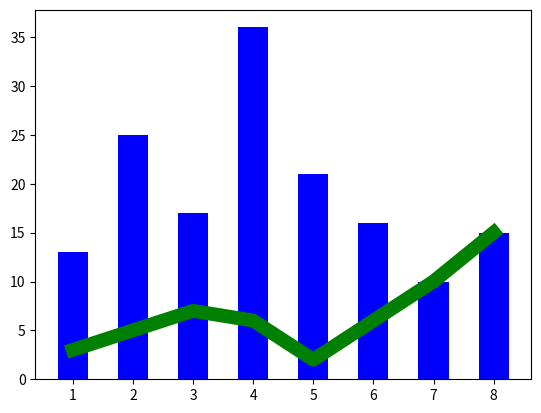

This figure's Python source:
import numpy as np
import matplotlib.pyplot as plt

x = np.array([1, 2, 3, 4, 5, 6, 7, 8])
y = np.array([3, 5, 7, 6, 2, 6, 10, 15])
plt.plot(x, y, 'r')  # 折线 1x 2y 3color
plt.plot(x, y, 'g', lw=10)  # 4 line width
# 折线 饼状 柱状
x = np.array([1, 2, 3, 4, 5, 6, 7, 8])
y = np.array([13, 25, 17, 36, 21, 16, 10, 15])
plt.bar(x, y, 0.5, alpha=1, color='b')  # alpha 透明度  0.5柱状图的占比宽度
plt.show()
